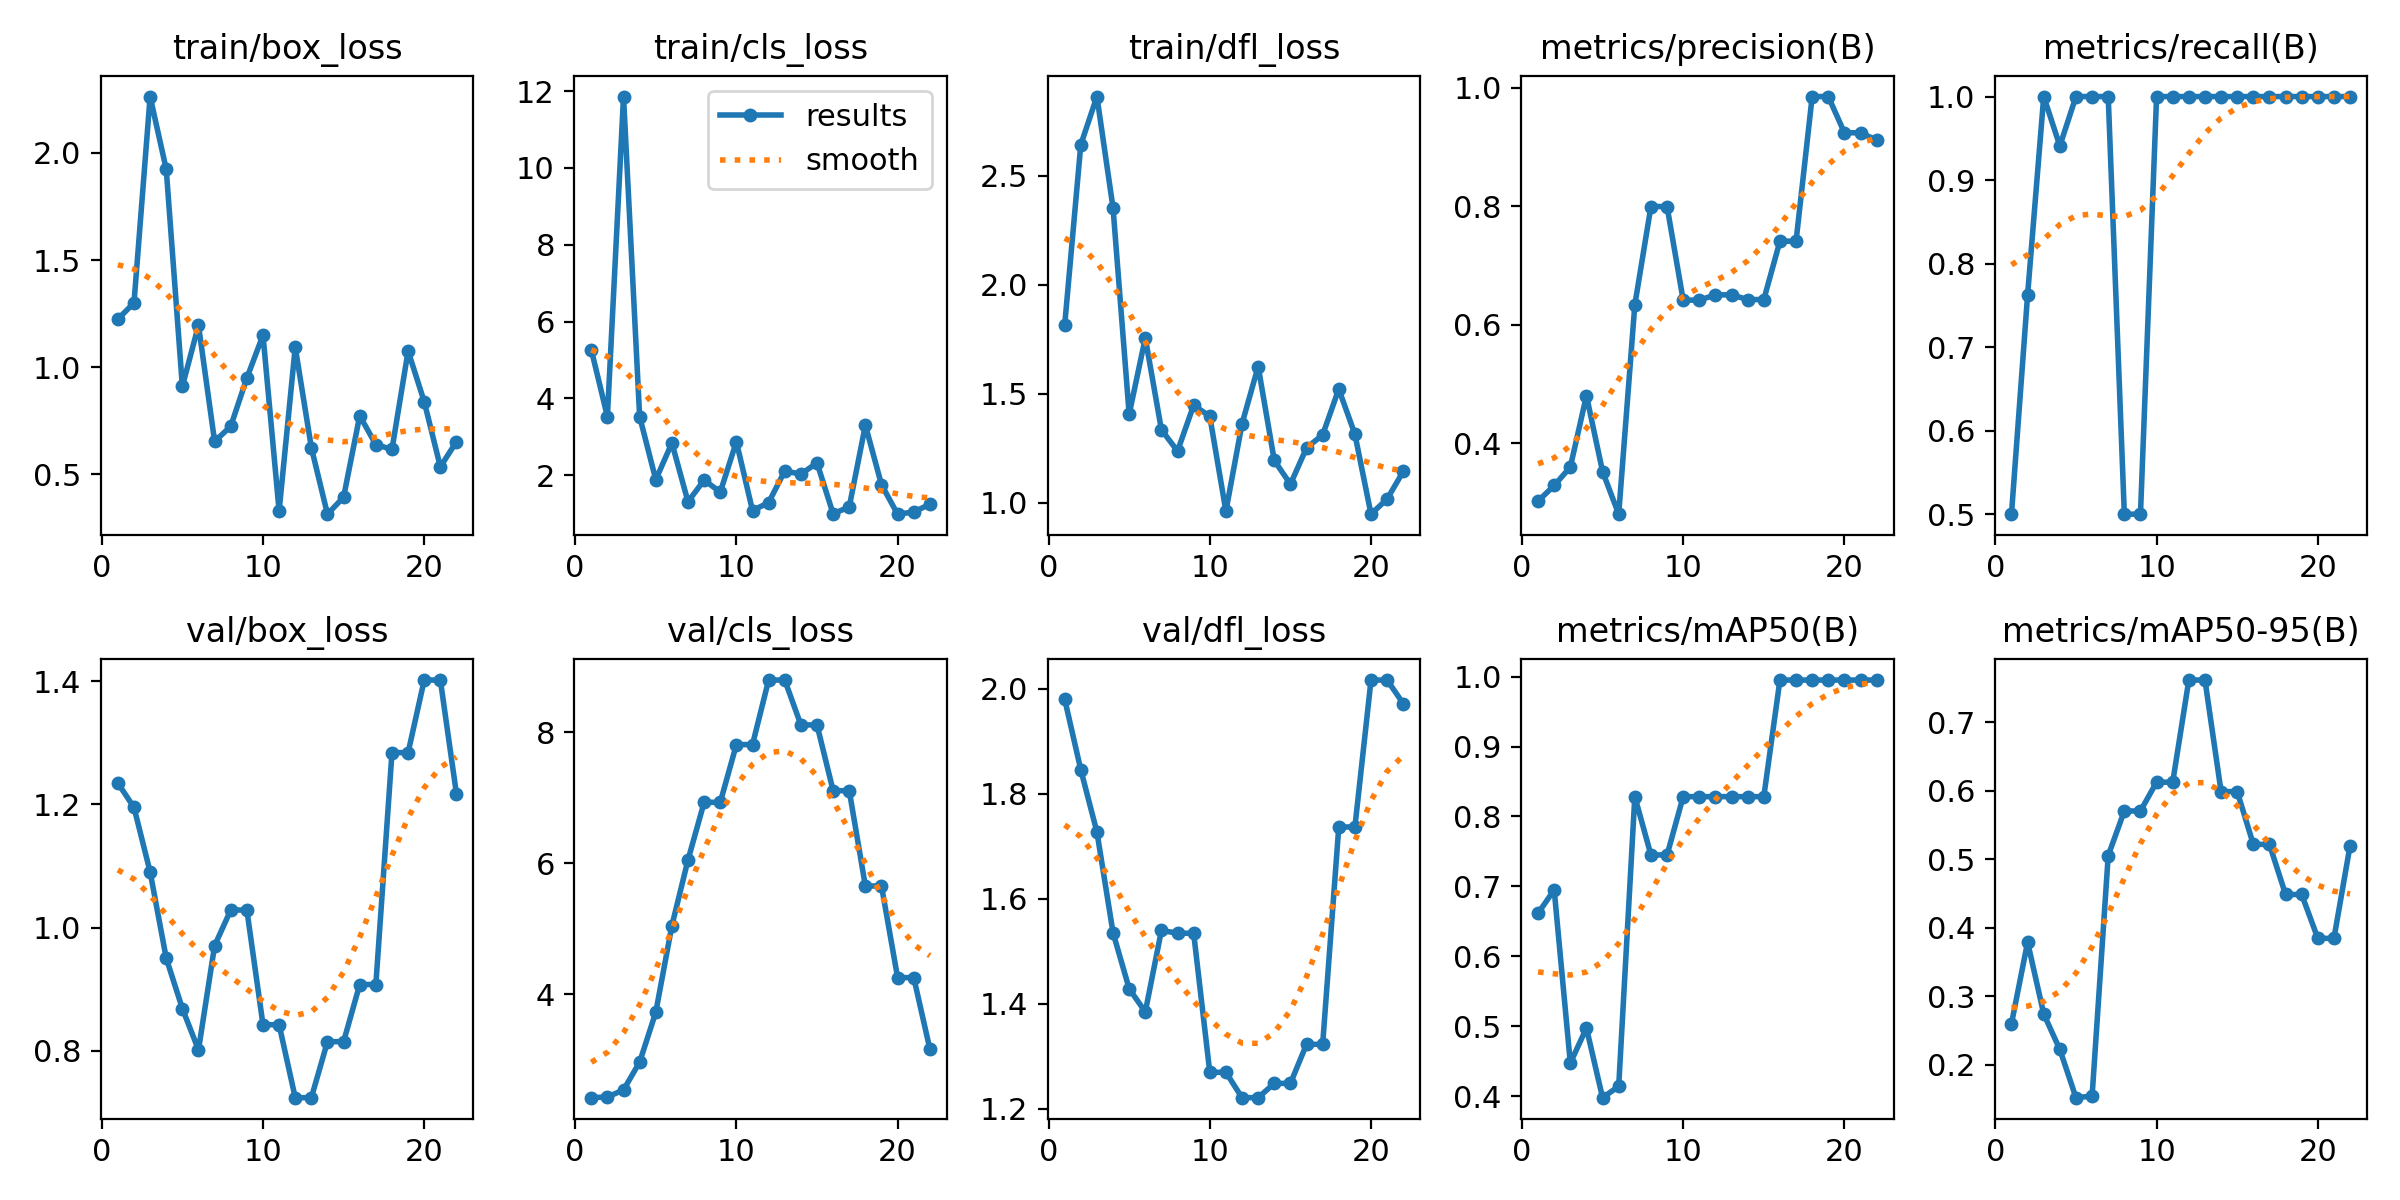

The file beside this chart, header and first rows:
epoch, time, train/box_loss, train/cls_loss, train/dfl_loss, metrics/precision(B), metrics/recall(B), metrics/mAP50(B), metrics/mAP50-95(B), val/box_loss, val/cls_loss, val/dfl_loss, lr/pg0, lr/pg1, lr/pg2
1, 1.524, 1.225, 5.269, 1.815, 0.3024, 0.5, 0.6617, 0.2602, 1.234, 2.426, 1.98, 0, 0, 0
2, 3.587, 1.3, 3.524, 2.643, 0.3287, 0.7625, 0.695, 0.3793, 1.195, 2.437, 1.845, 1.9604e-05, 1.9604e-05, 1.9604e-05
3, 5.664, 2.263, 11.86, 2.864, 0.3598, 1, 0.4475, 0.2745, 1.09, 2.544, 1.727, 3.8416e-05, 3.8416e-05, 3.8416e-05
4, 7.454, 1.923, 3.525, 2.352, 0.4803, 0.9409, 0.4975, 0.2226, 0.9505, 2.968, 1.535, 5.6436e-05, 5.6436e-05, 5.6436e-05
5, 9.546, 0.9108, 1.88, 1.407, 0.3523, 1, 0.398, 0.1523, 0.8688, 3.728, 1.428, 7.3664e-05, 7.3664e-05, 7.3664e-05
6, 11.4, 1.196, 2.835, 1.757, 0.2803, 1, 0.4142, 0.1546, 0.8018, 5.049, 1.384, 9.01e-05, 9.01e-05, 9.01e-05
7, 13.52, 0.6538, 1.305, 1.336, 0.6334, 1, 0.8283, 0.5057, 0.9708, 6.052, 1.539, 0.0001057, 0.0001057, 0.0001057
8, 15.66, 0.7248, 1.871, 1.238, 0.7992, 0.5, 0.745, 0.5707, 1.029, 6.929, 1.534, 0.0001206, 0.0001206, 0.0001206
9, 17.58, 0.95, 1.556, 1.448, 0.7992, 0.5, 0.745, 0.5707, 1.029, 6.929, 1.534, 0.0001347, 0.0001347, 0.0001347
10, 19.57, 1.15, 2.87, 1.397, 0.6414, 1, 0.8283, 0.6127, 0.8426, 7.81, 1.269, 0.0001479, 0.0001479, 0.0001479
11, 21.36, 0.3298, 1.076, 0.9623, 0.6414, 1, 0.8283, 0.6127, 0.8426, 7.81, 1.269, 0.0001604, 0.0001604, 0.0001604
12, 23.39, 1.093, 1.283, 1.363, 0.6503, 1, 0.8283, 0.7618, 0.7243, 8.794, 1.221, 0.0001721, 0.0001721, 0.0001721
13, 25.41, 0.625, 2.109, 1.626, 0.6503, 1, 0.8283, 0.7618, 0.7243, 8.794, 1.221, 0.000183, 0.000183, 0.000183
14, 27.51, 0.3148, 2.024, 1.195, 0.6423, 1, 0.8283, 0.599, 0.8151, 8.11, 1.248, 0.0001931, 0.0001931, 0.0001931
15, 29.5, 0.3944, 2.319, 1.086, 0.6423, 1, 0.8283, 0.599, 0.8151, 8.11, 1.248, 0.0002024, 0.0002024, 0.0002024
16, 31.71, 0.7738, 0.9905, 1.252, 0.7408, 1, 0.995, 0.522, 0.9078, 7.107, 1.322, 0.0002109, 0.0002109, 0.0002109
17, 33.57, 0.6393, 1.172, 1.312, 0.7408, 1, 0.995, 0.522, 0.9078, 7.107, 1.322, 0.0002186, 0.0002186, 0.0002186
18, 35.75, 0.6169, 3.3, 1.522, 0.9848, 1, 0.995, 0.4488, 1.284, 5.654, 1.736, 0.0002256, 0.0002256, 0.0002256
19, 37.7, 1.076, 1.748, 1.315, 0.9848, 1, 0.995, 0.4488, 1.284, 5.654, 1.736, 0.0002317, 0.0002317, 0.0002317
20, 39.5, 0.8395, 0.9816, 0.9484, 0.9236, 1, 0.995, 0.3848, 1.402, 4.257, 2.016, 0.000237, 0.000237, 0.000237
21, 41.28, 0.5355, 1.038, 1.018, 0.9236, 1, 0.995, 0.3848, 1.402, 4.257, 2.016, 0.0002416, 0.0002416, 0.0002416
22, 43.04, 0.6531, 1.242, 1.145, 0.9114, 1, 0.995, 0.5201, 1.217, 3.168, 1.971, 0.0002454, 0.0002454, 0.0002454
